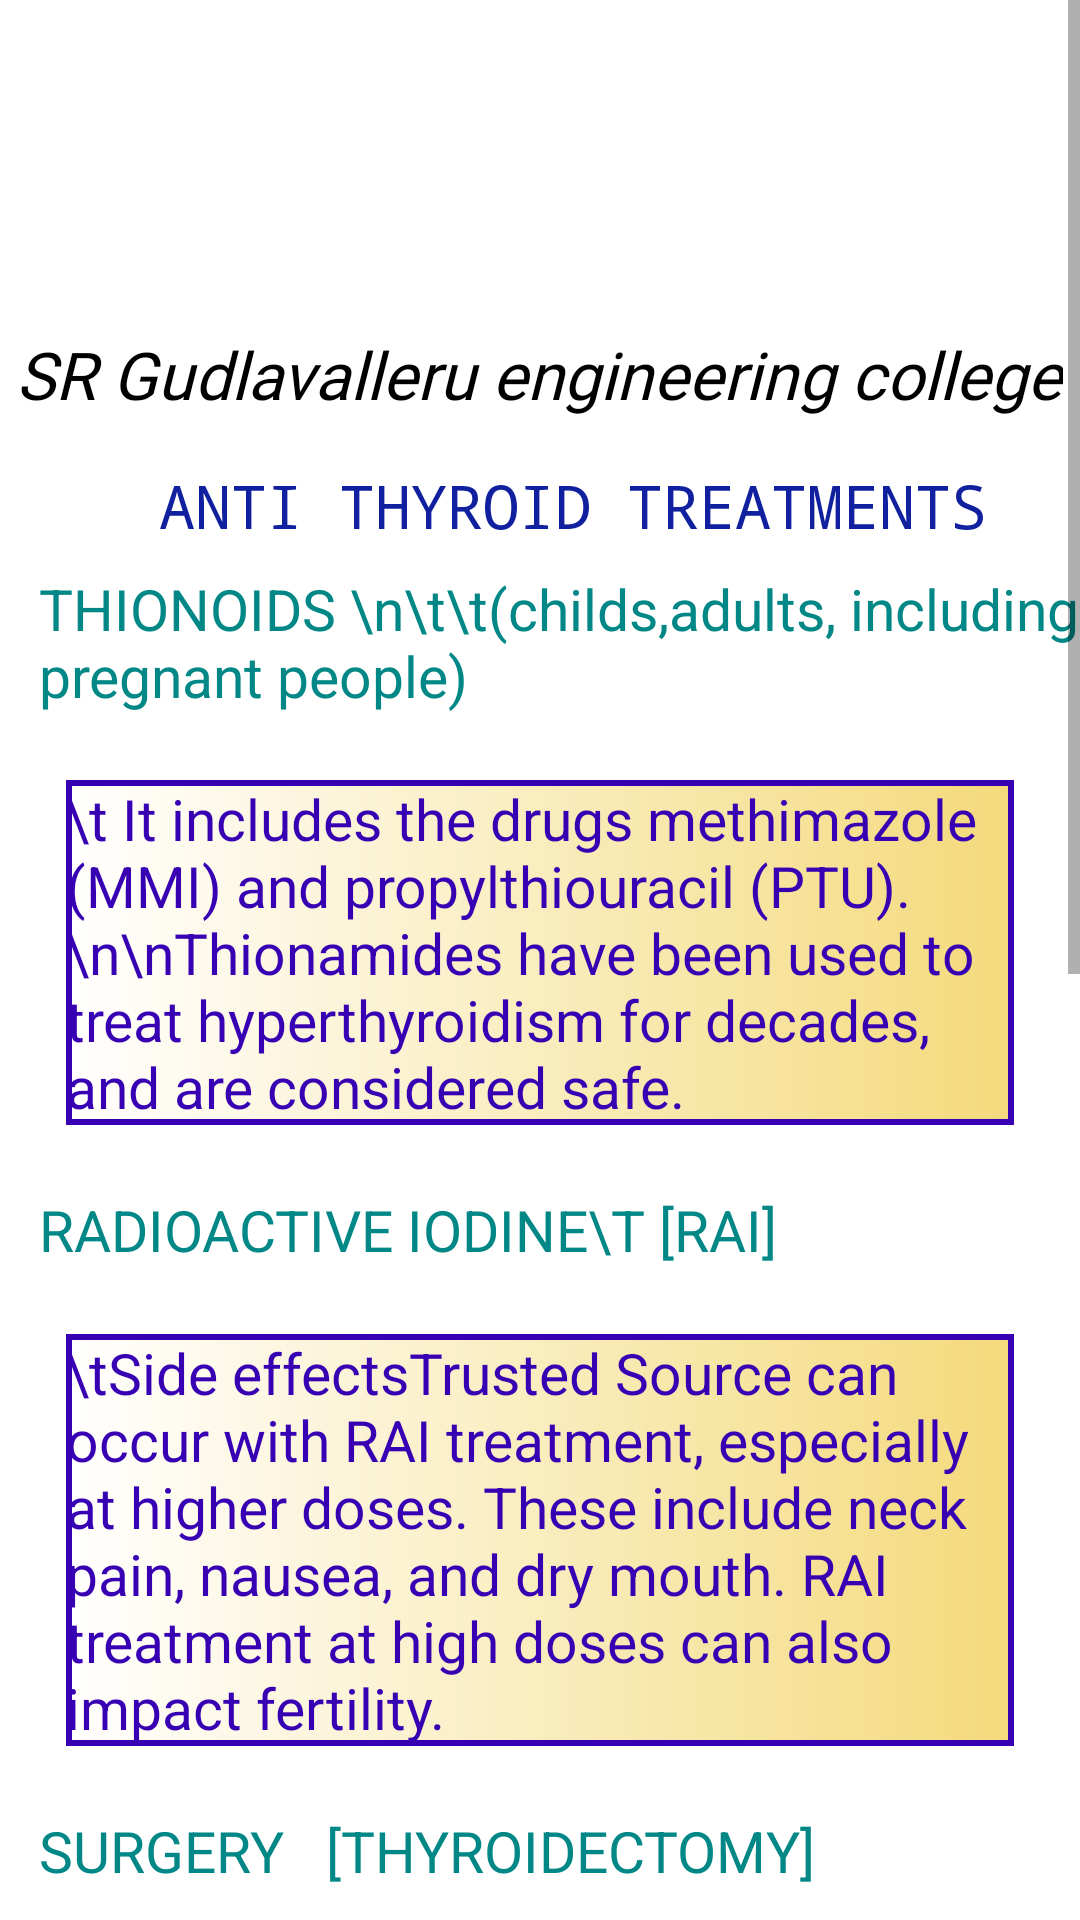

The Android layout XML behind this screen, and the referenced resources:
<!-- AndroidManifest.xml: application theme Theme.Mini2 -->
<!-- res/layout/activity_hyperthyroidism_treatment5.xml -->
<?xml version="1.0" encoding="utf-8"?>
<ScrollView xmlns:android="http://schemas.android.com/apk/res/android"
    xmlns:tools="http://schemas.android.com/tools"
    android:layout_width="match_parent"
    android:layout_height="match_parent">
    <RelativeLayout
        android:layout_width="match_parent"
        android:layout_height="match_parent">

        <ImageView
            android:layout_width="wrap_content"
            android:layout_height="wrap_content"
            android:layout_marginTop="-223dp"
            android:src="@drawable/gec_img" />
        <TextView
            android:layout_width="wrap_content"
            android:layout_height="wrap_content"
            android:layout_centerHorizontal="true"
            android:textStyle="italic"
            android:textColor="#000000"
            android:text="SR Gudlavalleru engineering college"
            android:textSize="22dp"
            android:fontFamily="@font/impact"
            android:layout_marginTop="110dp"/>
        <TextView
            android:layout_width="match_parent"
            android:layout_height="match_parent"
            android:text="anti thyroid treatments"
            android:textAllCaps="true"
            android:layout_marginTop="155sp"
            android:layout_marginLeft="53dp"
            android:fontFamily="monospace"
            android:textSize="20sp"
            android:textColor="@color/heading"/>
        <TableLayout
            android:layout_width="match_parent"
            android:layout_height="wrap_content"
            android:id="@+id/table"
            android:layout_marginTop="190sp">
            <TableRow>
                <TextView
                    android:layout_width="wrap_content"
                    android:layout_height="wrap_content"
                    android:textColor="@color/teal_700"
                    android:textSize="19dp"
                    android:layout_marginStart="13sp"
                    android:text="THIONOIDS \n\t\t(childs,adults, including pregnant people)"/>
            </TableRow>
            <TextView
                android:layout_width="wrap_content"
                android:layout_height="wrap_content"
                android:textColor="@color/purple_700"
                android:textSize="19dp"
                android:background="@drawable/just_border"
                android:layout_margin="22dp"
                android:text="\t It includes the drugs methimazole (MMI) and propylthiouracil (PTU).\n\nThionamides have been used to treat hyperthyroidism for decades, and are considered safe."/>
            <TableRow>
                <TextView
                    android:layout_width="wrap_content"
                    android:layout_height="wrap_content"
                    android:textColor="@color/teal_700"
                    android:textSize="19dp"
                    android:layout_marginStart="13dp"
                    android:textAllCaps="true"
                    android:text="Radioactive iodine\t [rai]"/>
            </TableRow>
            <TextView
                android:layout_width="wrap_content"
                android:layout_height="wrap_content"
                android:layout_margin="22dp"
                android:text="\tSide effectsTrusted Source can occur with RAI treatment, especially at higher doses. These include neck pain, nausea, and dry mouth. RAI treatment at high doses can also impact fertility."
                android:textColor="@color/purple_700"
                android:background="@drawable/just_border"
                android:textSize="19dp" />
            <TableRow>
                <TextView
                    android:layout_width="wrap_content"
                    android:layout_height="wrap_content"
                    android:textColor="@color/teal_700"
                    android:textSize="19dp"
                    android:textAllCaps="true"
                    android:layout_marginStart="13dp"
                    android:text="Surgery   [thyroidectomy]"/>
            </TableRow>

            <TextView
                android:layout_width="wrap_content"
                android:layout_height="wrap_content"
                android:layout_marginStart="22dp"
                android:layout_marginTop="22dp"
                android:layout_marginEnd="22dp"
                android:layout_marginBottom="22dp"
                android:background="@drawable/just_border"
                android:paddingStart="5dp"
                android:text="During a thyroidectomy, all or part of your thyroid gland is removed.\n\nIf your thyroid gland is fully removed, you will need to take thyroid hormone supplements for the rest of your life. \n\nThe drug levothyroxine (brand names Levoxyl, Synthroid, and others) is a synthetic version of the thyroid’s T4 hormone, and is usually prescribed in pill form."
                android:textColor="@color/purple_700"
                android:textSize="19dp" />
        </TableLayout>
        <HorizontalScrollView
            android:id="@+id/horizontalView"
            android:layout_width="456dp"

            android:layout_marginBottom="62dp"
            android:layout_below="@+id/table"
            android:layout_height="match_parent"
            android:layout_marginTop="10dp"
            android:scrollbars="horizontal|vertical">

            <TableLayout
                android:id="@+id/tlGridTable"
                android:layout_width="wrap_content"
                android:layout_marginBottom="73dp"
                android:layout_height="wrap_content"
                android:layout_below="@+id/table"
                android:layout_marginTop="12dp"
                android:background="@drawable/lineborder"
                android:padding="10dp">

                <TableRow
                    android:layout_width="wrap_content"
                    android:layout_height="wrap_content"
                    android:background="@drawable/lineborder">

                    <TextView
                        android:id="@+id/r11"
                        android:layout_width="wrap_content"
                        android:layout_height="wrap_content"

                        android:text="DRUG NAME"
                        android:layout_marginEnd="12dp"
                        android:textAlignment="center"
                        android:textAllCaps="true"
                        android:textColor="@color/heading"
                        android:padding="12dp"
                        android:textSize="23dp"
                        android:textStyle="bold" />

                    <TextView
                        android:id="@+id/r12"
                        android:layout_width="wrap_content"
                        android:layout_marginEnd="12sp"
                        android:padding="12dp"
                        android:layout_height="wrap_content"

                        android:text="DRUG STRENGTH"
                        android:textAlignment="center"
                        android:textAllCaps="true"
                        android:textColor="@color/heading"
                        android:textSize="23dp"
                        android:textStyle="bold" />

                    <TextView
                        android:id="@+id/r13"
                        android:layout_width="wrap_content"
                        android:padding="12dp"
                        android:layout_height="wrap_content"

                        android:text="TYPE"
                        android:textColor="@color/heading"
                        android:textSize="23dp"
                        android:textStyle="bold" />
                </TableRow>
                <TableRow
                    android:layout_width="match_parent"
                    android:background="@drawable/lineborder"
                    android:layout_height="match_parent">

                    <TextView
                        android:id="@+id/r31"
                        android:layout_width="wrap_content"
                        android:layout_height="wrap_content"

                        android:text="Methimazole Tablet "
                        android:padding="12dp"
                        android:textAllCaps="true"
                        android:textColor="@color/contentcolor" />

                    <TextView
                        android:id="@+id/r32"
                        android:layout_width="wrap_content"
                        android:layout_height="wrap_content"

                        android:padding="12dp"
                        android:text="5mg/10mg  "
                        android:textColor="@color/contentcolor" />

                    <TextView
                        android:id="@+id/r33"
                        android:layout_width="wrap_content"
                        android:layout_height="wrap_content"

                        android:padding="12dp"
                        android:text="TABLET"
                        android:textColor="@color/contentcolor" />
                </TableRow>
                <TableRow
                    android:layout_width="match_parent"
                    android:background="@drawable/lineborder"
                    android:layout_height="match_parent">

                    <TextView

                        android:layout_width="wrap_content"
                        android:layout_height="wrap_content"

                        android:text=" 	Cinacalet (as HCl) Tablet 30/60/90mg"
                        android:padding="12dp"
                        android:textAllCaps="true"
                        android:textColor="@color/contentcolor" />

                    <TextView

                        android:layout_width="wrap_content"
                        android:layout_height="wrap_content"
                        android:padding="12dp"
                        android:text="Each film coated tablet contains; \ncinacalcet hydrochloride-30mg, 60mg, 90mg "
                        android:textColor="@color/contentcolor" />

                    <TextView

                        android:layout_width="wrap_content"
                        android:layout_height="wrap_content"
                        android:padding="12dp"
                        android:text="TABLET"
                        android:textColor="@color/contentcolor" />
                </TableRow>
                <TableRow
                    android:background="@drawable/lineborder"
                    android:layout_width="match_parent"
                    android:layout_height="match_parent">

                    <TextView

                        android:layout_width="wrap_content"
                        android:layout_height="wrap_content"
                        android:text=" 	Lenvatinib hard gelatin capsule 4mg/10mg "
                        android:padding="12dp"
                        android:textAllCaps="true"
                        android:textColor="@color/contentcolor" />

                    <TextView

                        android:layout_width="wrap_content"
                        android:layout_height="wrap_content"
                        android:padding="12dp"

                        android:text="Each capsule contains; \ni)lenvatinib mesylate 4.90mg eq.to lenvatinib 4mg, excipients q.s \nii)lenvatinib mesylate 12.25mg eq.to lenvatinib 10mg, excipients q.s "
                        android:textColor="@color/contentcolor" />

                    <TextView

                        android:layout_width="wrap_content"
                        android:layout_height="wrap_content"
                        android:padding="12dp"
                        android:text="TABLET"
                        android:textColor="@color/contentcolor" />
                </TableRow>
            </TableLayout>
        </HorizontalScrollView>

    </RelativeLayout>
</ScrollView>
<!-- resources referenced by this layout -->
<resources>
  <color name="contentcolor">#FF0F1708</color>
  <color name="heading">#11209F</color>
  <color name="purple_700">#FF3700B3</color>
  <color name="teal_700">#FF018786</color>
  <!-- drawable just_border (drawable) -->
  <?xml version="1.0" encoding="utf-8"?>
  <shape xmlns:android="http://schemas.android.com/apk/res/android">
      <stroke android:color="@color/purple_700" android:width="2sp"/>
      <gradient android:endColor="#F4DA7C" android:startColor="@color/white"></gradient>
  </shape>
  <!-- drawable lineborder (drawable) -->
  <?xml version="1.0" encoding="utf-8"?>
  <shape xmlns:android="http://schemas.android.com/apk/res/android"
      android:shape="rectangle">
      <stroke android:color="@color/black" android:width="2dp"/>
  
  
  </shape>
  <style name="Theme.Mini2" parent="Theme.MaterialComponents.DayNight.DarkActionBar">
          
          <item name="colorPrimary">@color/purple_500</item>
          <item name="colorPrimaryVariant">@color/purple_700</item>
          <item name="colorOnPrimary">@color/white</item>
          
          <item name="colorSecondary">@color/teal_200</item>
          <item name="colorSecondaryVariant">@color/teal_700</item>
          <item name="colorOnSecondary">@color/black</item>
          
          <item name="android:statusBarColor" tools:targetApi="l">?attr/colorPrimaryVariant</item>
          
      </style>
  <color name="white">#FFFFFFFF</color>
  <color name="black">#FF000000</color>
  <color name="purple_500">#FF6200EE</color>
  <color name="teal_200">#FF03DAC5</color>
</resources>
